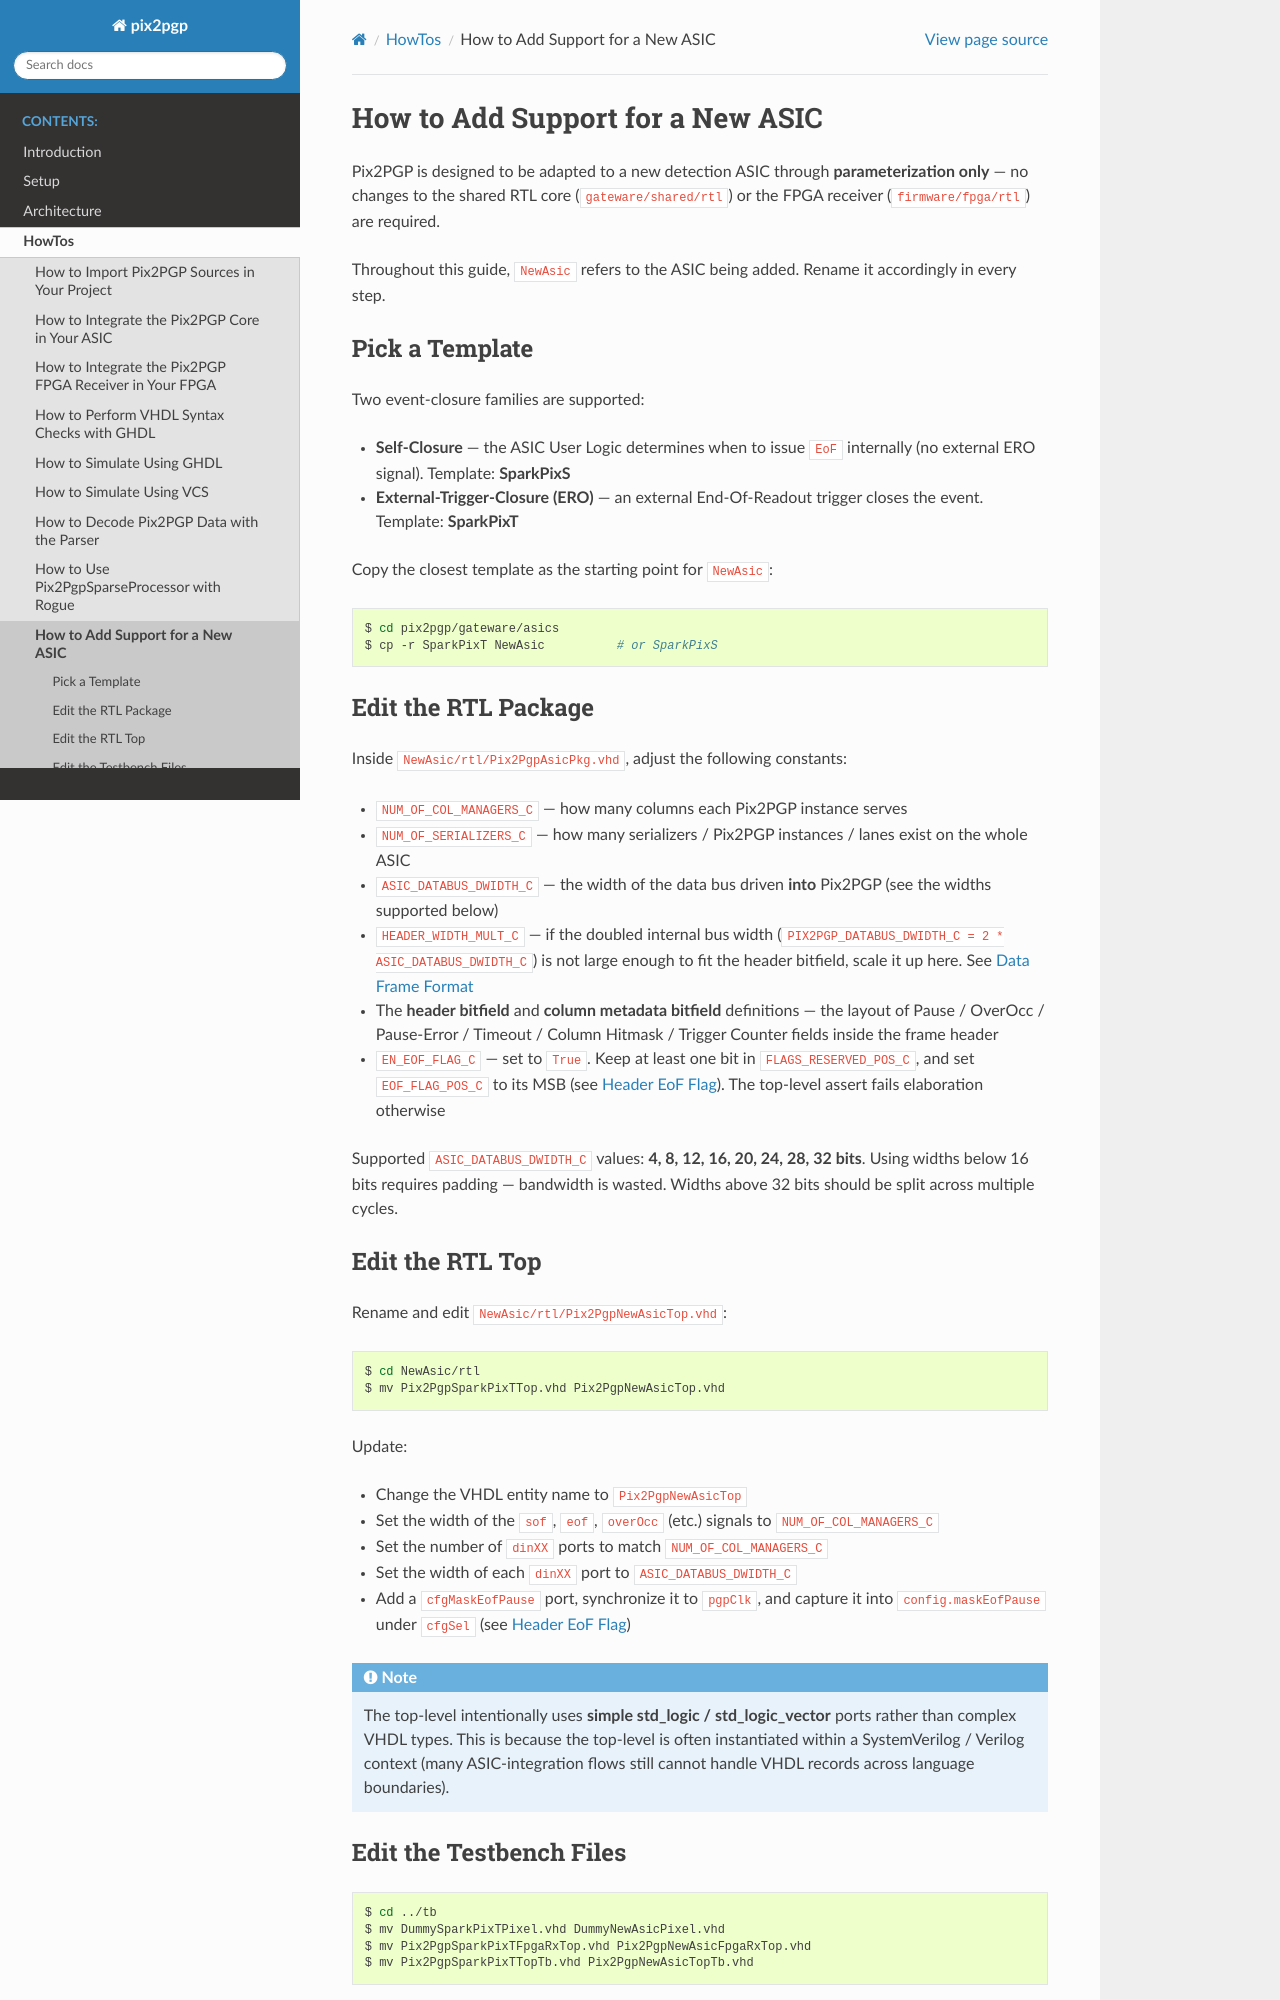

repository: slaclab/pix2pgp · page: HowTo/add_new_asic.html · generator: sphinx

.. _how_to_add_new_asic:

=================================
How to Add Support for a New ASIC
=================================

Pix2PGP is designed to be adapted to a new detection ASIC through
**parameterization only** — no changes to the shared RTL core
(``gateware/shared/rtl``) or the FPGA receiver
(``firmware/fpga/rtl``) are required.

Throughout this guide, ``NewAsic`` refers to the ASIC being added. Rename
it accordingly in every step.

Pick a Template
===============

Two event-closure families are supported:

* **Self-Closure** — the ASIC User Logic determines when to issue ``EoF``
  internally (no external ERO signal). Template: **SparkPixS**
* **External-Trigger-Closure (ERO)** — an external End-Of-Readout trigger
  closes the event. Template: **SparkPixT**

Copy the closest template as the starting point for ``NewAsic``:

.. code-block:: bash

   $ cd pix2pgp/gateware/asics
   $ cp -r SparkPixT NewAsic          # or SparkPixS

Edit the RTL Package
====================

Inside ``NewAsic/rtl/Pix2PgpAsicPkg.vhd``, adjust the following constants:

* ``NUM_OF_COL_MANAGERS_C``  — how many columns each Pix2PGP instance serves
* ``NUM_OF_SERIALIZERS_C``   — how many serializers / Pix2PGP instances /
  lanes exist on the whole ASIC
* ``ASIC_DATABUS_DWIDTH_C``  — the width of the data bus driven **into**
  Pix2PGP (see the widths supported below)
* ``HEADER_WIDTH_MULT_C``    — if the doubled internal bus width
  (``PIX2PGP_DATABUS_DWIDTH_C = 2 * ASIC_DATABUS_DWIDTH_C``) is not large
  enough to fit the header bitfield, scale it up here. See
  :ref:`architecture_frame_format`
* The **header bitfield** and **column metadata bitfield** definitions —
  the layout of Pause / OverOcc / Pause-Error / Timeout / Column Hitmask /
  Trigger Counter fields inside the frame header
* ``EN_EOF_FLAG_C`` — set to ``True``. Keep at least one bit in
  ``FLAGS_RESERVED_POS_C``, and set ``EOF_FLAG_POS_C`` to its MSB (see
  :ref:`frame_eof_flag`). The top-level assert fails elaboration
  otherwise

Supported ``ASIC_DATABUS_DWIDTH_C`` values: **4, 8, 12, 16, 20, 24, 28,
32 bits**. Using widths below 16 bits requires padding — bandwidth is
wasted. Widths above 32 bits should be split across multiple cycles.

Edit the RTL Top
================

Rename and edit ``NewAsic/rtl/Pix2PgpNewAsicTop.vhd``:

.. code-block:: bash

   $ cd NewAsic/rtl
   $ mv Pix2PgpSparkPixTTop.vhd Pix2PgpNewAsicTop.vhd

Update:

* Change the VHDL entity name to ``Pix2PgpNewAsicTop``
* Set the width of the ``sof``, ``eof``, ``overOcc`` (etc.) signals to
  ``NUM_OF_COL_MANAGERS_C``
* Set the number of ``dinXX`` ports to match ``NUM_OF_COL_MANAGERS_C``
* Set the width of each ``dinXX`` port to ``ASIC_DATABUS_DWIDTH_C``
* Add a ``cfgMaskEofPause`` port, synchronize it to ``pgpClk``, and
  capture it into ``config.maskEofPause`` under ``cfgSel`` (see
  :ref:`port_description_asic_eof`)

.. note::

   The top-level intentionally uses **simple std_logic / std_logic_vector**
   ports rather than complex VHDL types. This is because the top-level is
   often instantiated within a SystemVerilog / Verilog context (many
   ASIC-integration flows still cannot handle VHDL records across
   language boundaries).
